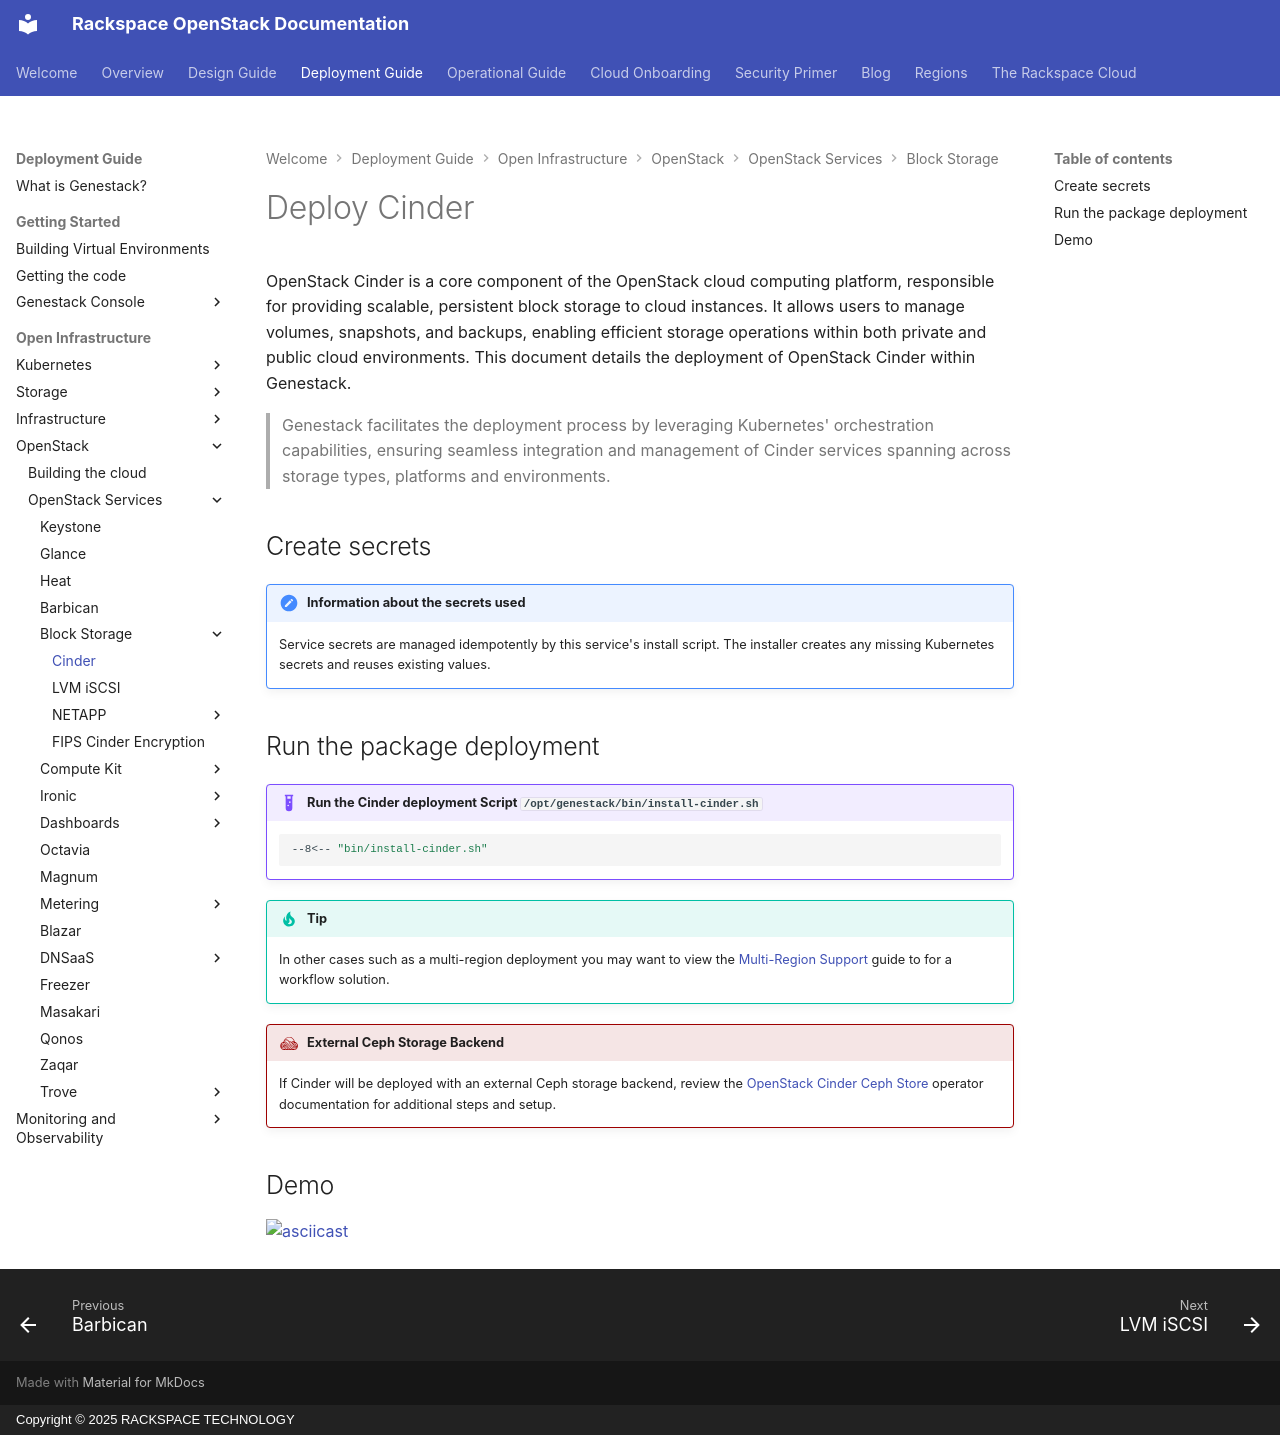

repository: rackerlabs/genestack · page: openstack-cinder/index.html · generator: mkdocs · copyright: Copyright © 2025 RACKSPACE TECHNOLOGY

# Deploy Cinder

OpenStack Cinder is a core component of the OpenStack cloud computing platform, responsible for providing scalable, persistent block storage to cloud instances. It allows users to manage volumes, snapshots, and backups, enabling efficient storage operations within both private and public cloud environments. This document details the deployment of OpenStack Cinder within Genestack.

> Genestack facilitates the deployment process by leveraging Kubernetes' orchestration capabilities, ensuring seamless integration and management of Cinder services spanning across storage types, platforms and environments.

## Create secrets

!!! note "Information about the secrets used"

    Service secrets are managed idempotently by this service's install script. The installer creates any missing Kubernetes secrets and reuses existing values.

## Run the package deployment

!!! example "Run the Cinder deployment Script `/opt/genestack/bin/install-cinder.sh`"

    ``` shell
    --8<-- "bin/install-cinder.sh"
    ```

!!! tip

    In other cases such as a multi-region deployment you may want to view the [Multi-Region Support](multi-region-support.md) guide to for a workflow solution.

!!! genestack "External Ceph Storage Backend"

    If Cinder will be deployed with an external Ceph storage backend, review the
    [OpenStack Cinder Ceph Store](openstack-cinder-ceph-store.md) operator
    documentation for additional steps and setup.

## Demo

[![asciicast](https://asciinema.org/a/629808.svg)](https://asciinema.org/a/629808)
